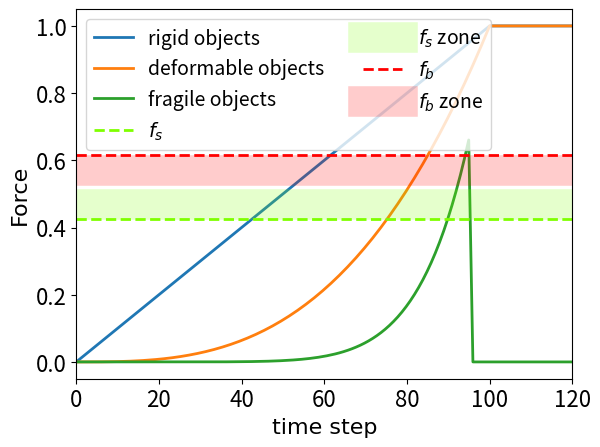

Source code (Python):
import time

import numpy as np
import matplotlib.pyplot as plt
from scipy import signal

linewidth = 2.0
fontsize=16
font1 = {'family' : 'Arial',
'weight' : 'normal',
'size'   : fontsize,
}
plt.xticks(fontsize=fontsize)
plt.yticks(fontsize=fontsize)

# plt.text(x=1.1,  # 文本x轴坐标
#          y=0.63,  # 文本y轴坐标
#          s=r'fracture boundary ($f_b$)',  # 文本内容
#          ha='left',  # x=2.2是文字的左端位置，可选'center', 'right', 'left'
#          va='baseline',  # y=8是文字的低端位置，可选'center', 'top', 'bottom', 'baseline', 'center_baseline'
#          fontdict=dict(fontsize=14, color='black',
#                        family='Arial',  # 字体,可选'serif', 'sans-serif', 'cursive', 'fantasy', 'monospace'
#                        weight='medium',  # 磅值，可选'light', 'normal', 'medium', 'semibold', 'bold', 'heavy', 'black'
#                        )  # 字体属性设置
#          )
#
# plt.text(x=1.1,  # 文本x轴坐标
#          y=0.44,  # 文本y轴坐标
#          s=r'slip boundary ($f_s$)',  # 文本内容
#          ha='left',  # x=2.2是文字的左端位置，可选'center', 'right', 'left'
#          va='baseline',  # y=8是文字的低端位置，可选'center', 'top', 'bottom', 'baseline', 'center_baseline'
#          fontdict=dict(fontsize=14, color='black',
#                        family='Arial',  # 字体,可选'serif', 'sans-serif', 'cursive', 'fantasy', 'monospace'
#                        weight='medium',  # 磅值，可选'light', 'normal', 'medium', 'semibold', 'bold', 'heavy', 'black'
#                        )  # 字体属性设置
#          )

len = 100
kill = 5
extend_x = np.linspace(len, len+len/5, num=len)
extend_rigid=np.ones(extend_x.shape[0])
extend_soft=np.ones(extend_x.shape[0])
extend_fragile=np.zeros(extend_x.shape[0])
x = np.linspace(0,len,num=len)
extend_xx = np.hstack((x, extend_x))
rigid = np.linspace(0, 1, num=len)
rigid = np.hstack((rigid, extend_rigid))
# rigid[-kill:] = 1
plt.plot(extend_xx, rigid, linewidth=linewidth,label=r"rigid objects")
soft = x ** 3
soft=soft/soft.max()
soft = np.hstack((soft, extend_soft))
# soft[-kill:] = 1
plt.plot(extend_xx, soft, linewidth=linewidth,label=r"deformable objects")
fragile = x ** 8
fragile=fragile/fragile.max()
fragile[-kill:] = 0
fragile = np.hstack((fragile, extend_fragile))
plt.plot(extend_xx, fragile, linewidth=linewidth,label=r"fragile objects")

slip_line = np.ones(extend_xx.shape[0]) * 0.425
plt.plot(extend_xx, slip_line, linestyle='--', color='chartreuse', label=r"$f_s$", linewidth=linewidth)
slip_line_range = np.ones(extend_xx.shape[0]) * 0.47
plt.plot(extend_xx, slip_line_range, alpha=0.2, linestyle='-', color='chartreuse', label=r"$f_s$ zone",linewidth=linewidth*11)

break_line = np.ones(extend_xx.shape[0]) * 0.615
plt.plot(extend_xx, break_line, linestyle='--', color='r', label=r"$f_b$", linewidth=linewidth)
break_line_range = np.ones(extend_xx.shape[0]) * 0.57
plt.plot(extend_xx, break_line_range, alpha=0.2, linestyle='-', color='r', label=r"$f_b$ zone", linewidth=linewidth*11)

plt.xlabel('time step', font1)
plt.ylabel('Force', font1)
plt.xlim(0,120)
plt.legend(fontsize=fontsize-2, ncol=2)


plt.show()